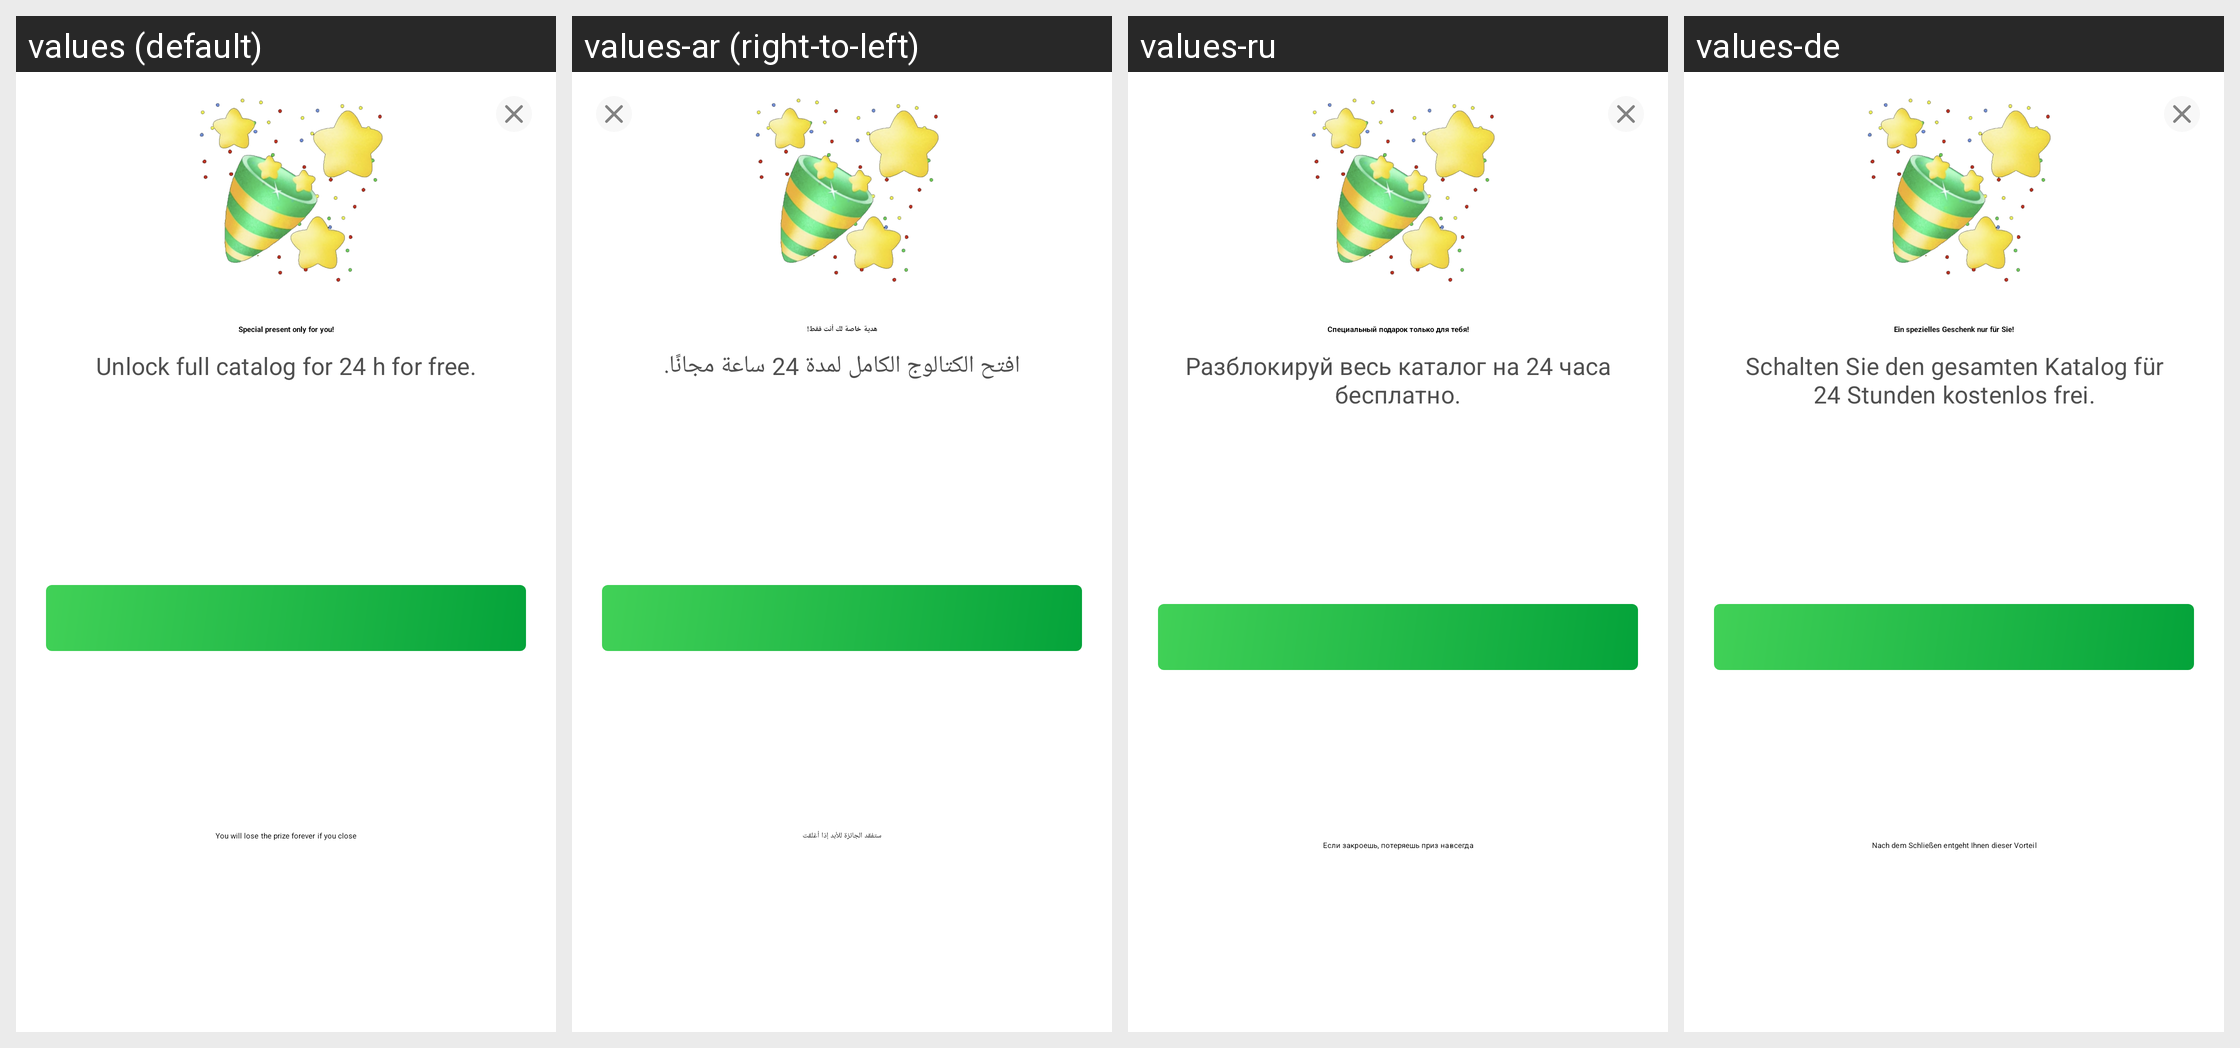

Here is an Android app screen in its default locale and in the app's own translations. Write out the translated-string differences for the strings that appear on this screen.
Android screen res/layout/dialog_unlock_catalog.xml rendered under 4 locales, left to right: values (default), values-ar (right-to-left), values-ru, values-de. Device: Nexus 5 (rendered at 1080×1920; each locale shown at half size, 540×960, under a caption strip naming it); theme Theme.Planner5D.
Other locales in the repository, not shown: values-af, values-am, values-as, values-az, values-az-rAZ, values-be, values-bg, values-bn, values-bs, values-ca, values-cs, values-da, values-de-rFO, values-el, values-en-rAU, values-en-rCA, values-en-rGB, values-en-rXC, values-es, values-es-rUS, values-et, values-eu, values-fa, values-fa-rIR, values-fi, values-fr, values-fr-rCA, values-gl, values-gu, values-hi, values-hr, values-hu, values-hy, values-id, values-in, values-is, values-it, values-iw, values-ja, values-ka, values-kk, values-km, values-kn, values-ko, values-ky, values-lo, values-lt, values-lv, values-mk, values-ml, values-mn, values-mr, values-ms, values-my, values-nb, values-ne, values-nl, values-or, values-pa, values-pl, values-pt, values-pt-rBR, values-pt-rPT, values-ro, values-si, values-sk, values-sl, values-sq, values-sr, values-sv, values-sw, values-ta, values-te, values-th, values-tl, values-tr, values-uk, values-ur, values-uz, values-vi, values-zh-rCN, values-zh-rHK, values-zh-rMO, values-zh-rTW, values-zu.
Strings drawn on this screen, with the default value and each locale's value (text and hints the layout hard-codes, and strings that could not be matched under every locale, appear in the picture but are not listed):

unlock_catalog_title
  values: Special present only for you!
  values-ar: هدية خاصة لك أنت فقط!
  values-ru: Специальный подарок только для тебя!
  values-de: Ein spezielles Geschenk nur für Sie!

unlock_catalog_description
  values: Unlock full catalog for 24 h for free.
  values-ar: افتح الكتالوج الكامل لمدة 24 ساعة مجانًا.
  values-ru: Разблокируй весь каталог на 24 часа бесплатно.
  values-de: Schalten Sie den gesamten Katalog für 24 Stunden kostenlos frei.

unlock_catalog_button_text
  values: Get my present - %1$dm %2$ds
  values-ar: الحصول على هديتي - %1$dد %2$dث
  values-ru: Получи подарок — %1$d мин. %2$d с.
  values-de: Geschenk erhalten - %1$d m %2$d s

unlock_catalog_note
  values: You will lose the prize forever if you close
  values-ar: ستفقد الجائزة للأبد إذا أغلقت
  values-ru: Если закроешь, потеряешь приз навсегда
  values-de: Nach dem Schließen entgeht Ihnen dieser Vorteil
